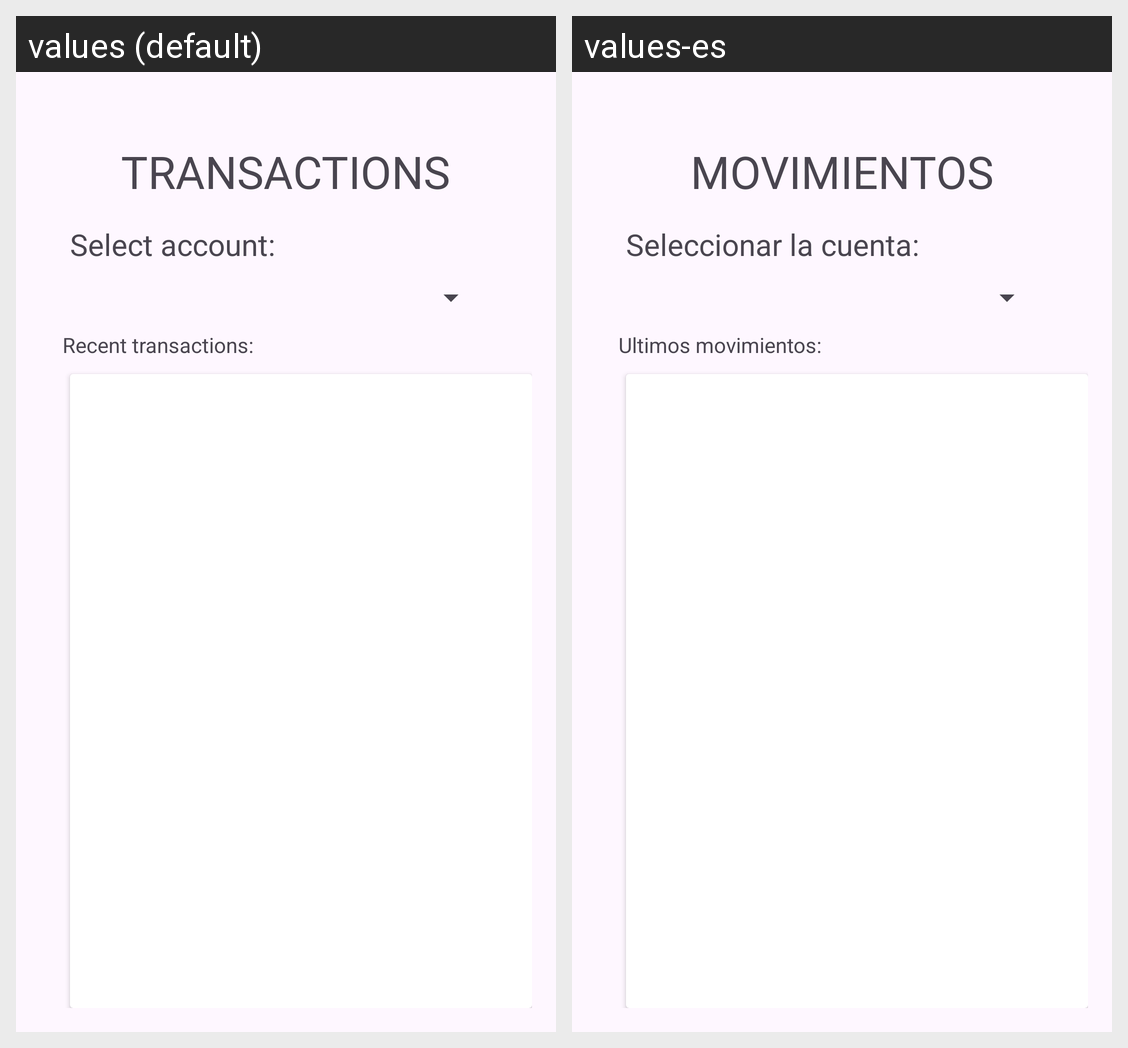

Strings drawn on this Android screen and how each of the app's shown locales translates them:
Android screen res/layout/activity_movements.xml rendered under 2 locales, left to right: values (default), values-es. Device: Nexus 5 (rendered at 1080×1920; each locale shown at half size, 540×960, under a caption strip naming it); theme Theme.Bancoanmosu.
Strings drawn on this screen, with the default value and each locale's value (text and hints the layout hard-codes, and strings that could not be matched under every locale, appear in the picture but are not listed):

movimientos
  values: TRANSACTIONS
  values-es: MOVIMIENTOS

seleccionar
  values: Select account:
  values-es: Seleccionar la cuenta: 

ultimos_movimientos
  values: Recent transactions:
  values-es: Ultimos movimientos:
